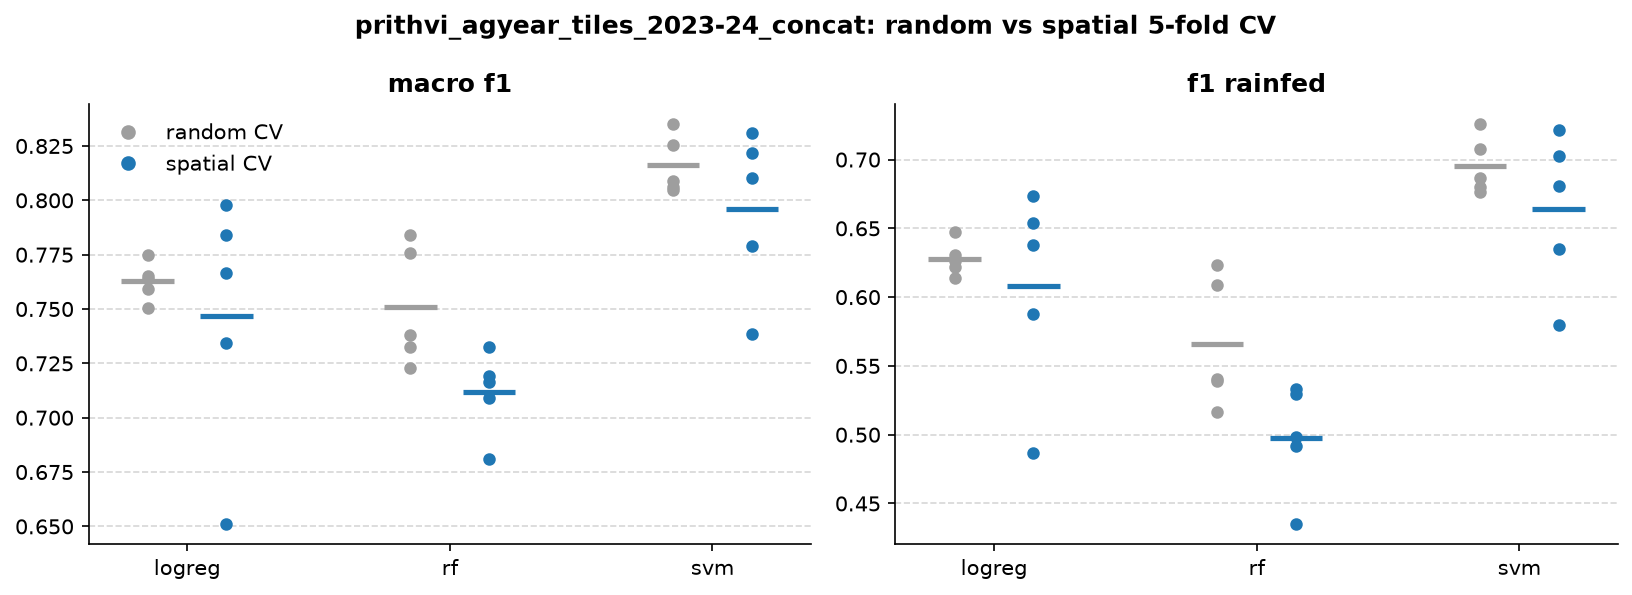

The data file committed next to this chart (first rows):
fold, macro_f1, f1_rainfed, model, cv
0, 0.7668, 0.6382, logreg, spatial
1, 0.6509, 0.4867, logreg, spatial
2, 0.784, 0.654, logreg, spatial
3, 0.7978, 0.6738, logreg, spatial
4, 0.7344, 0.5878, logreg, spatial
0, 0.7653, 0.6304, logreg, random
1, 0.7638, 0.626, logreg, random
2, 0.7504, 0.6143, logreg, random
3, 0.7592, 0.6216, logreg, random
4, 0.775, 0.6476, logreg, random
0, 0.7326, 0.5329, rf, spatial
1, 0.719, 0.5293, rf, spatial
2, 0.7166, 0.4982, rf, spatial
3, 0.6808, 0.4348, rf, spatial
4, 0.7092, 0.4918, rf, spatial
0, 0.7842, 0.6234, rf, random
1, 0.776, 0.6087, rf, random
2, 0.723, 0.5163, rf, random
3, 0.7382, 0.5405, rf, random
4, 0.7326, 0.5389, rf, random
0, 0.831, 0.7217, svm, spatial
1, 0.7385, 0.5798, svm, spatial
2, 0.8217, 0.7023, svm, spatial
3, 0.8102, 0.6806, svm, spatial
4, 0.7791, 0.6348, svm, spatial
0, 0.8349, 0.7255, svm, random
1, 0.8254, 0.708, svm, random
2, 0.8089, 0.6866, svm, random
3, 0.806, 0.6766, svm, random
4, 0.8049, 0.6804, svm, random
